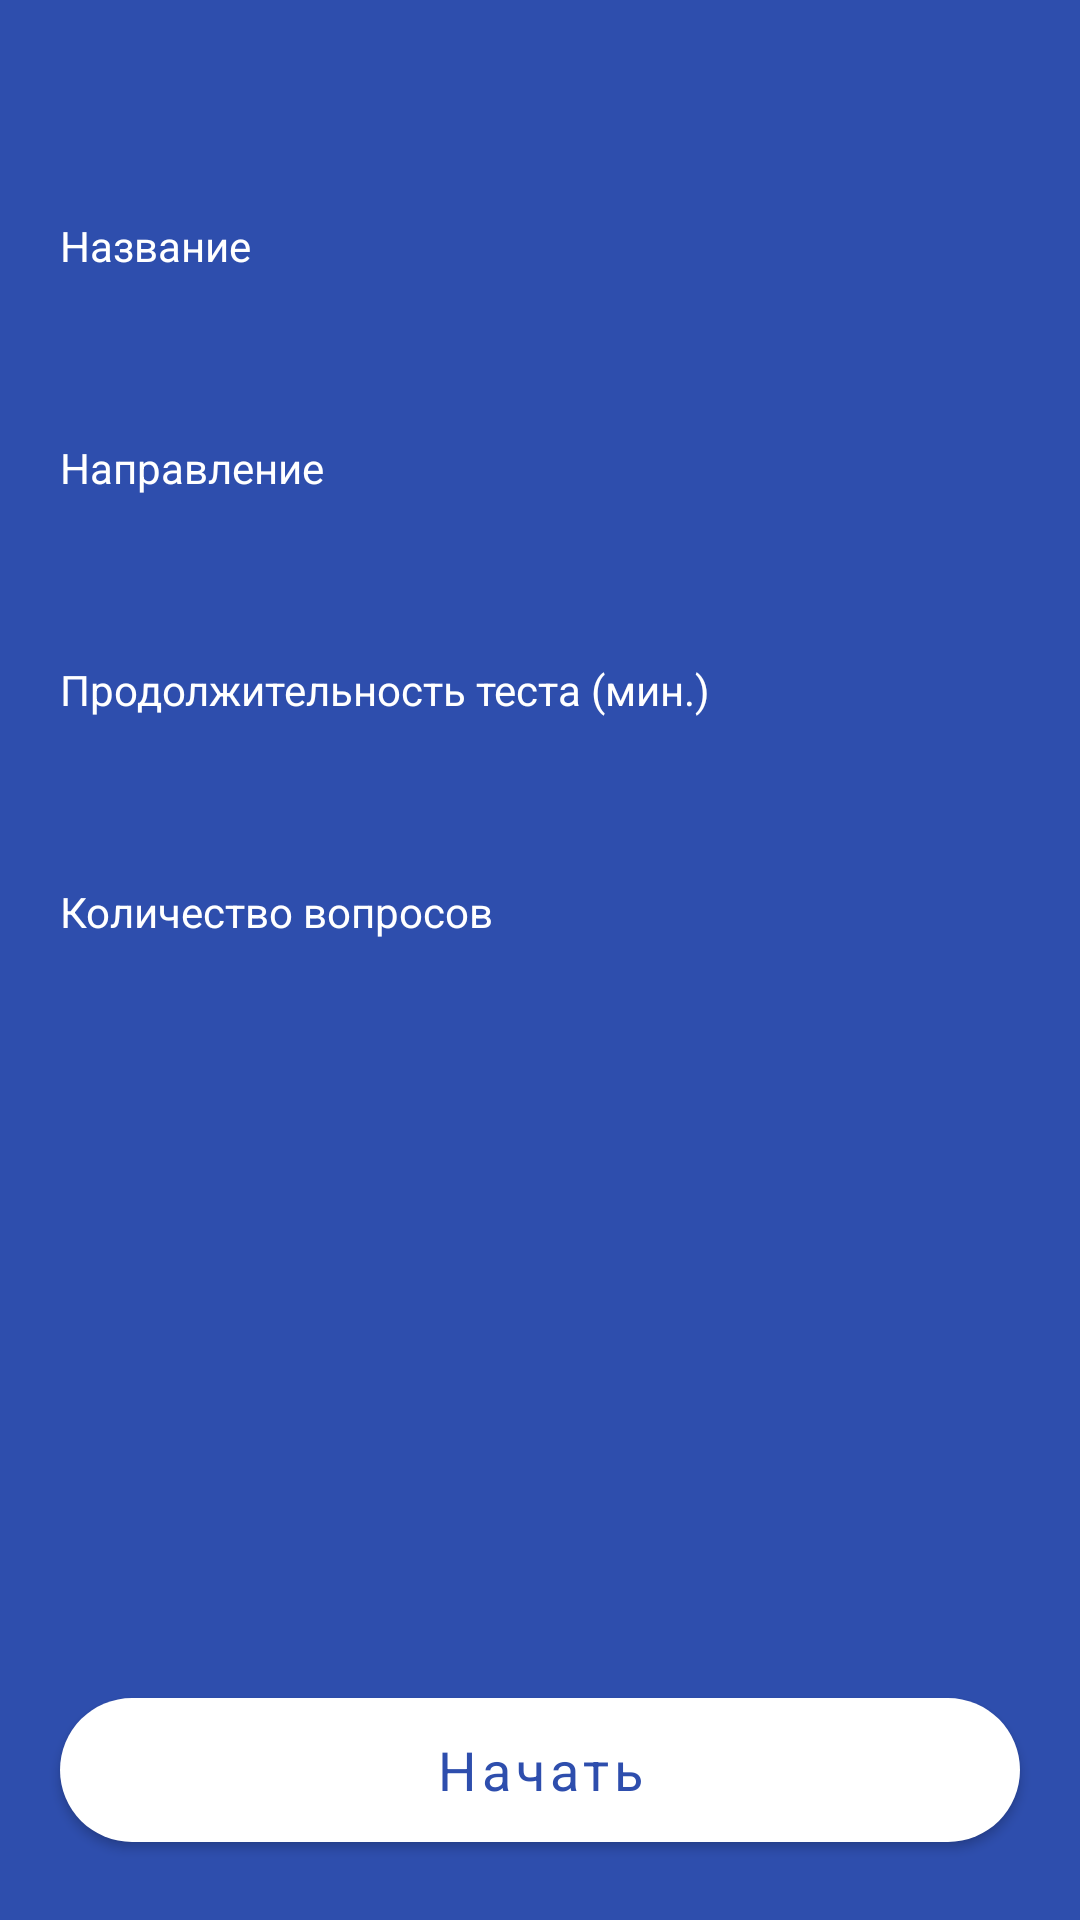

This screen was rendered from an Android layout file. Write that file and the resources it references.
<!-- AndroidManifest.xml: application theme Theme.4tests -->
<!-- res/layout/activity_tests_confirm.xml -->
<?xml version="1.0" encoding="utf-8"?>
<androidx.constraintlayout.widget.ConstraintLayout xmlns:android="http://schemas.android.com/apk/res/android"
    xmlns:app="http://schemas.android.com/apk/res-auto"
    xmlns:tools="http://schemas.android.com/tools"
    android:layout_width="match_parent"
    android:layout_height="match_parent"
    android:background="@color/colorAccent"
    tools:context=".ui.tests_confirm.TestsConfirmActivity">

    <ImageView
        android:id="@+id/testsConfirmBack"
        android:layout_width="30dp"
        android:layout_height="30dp"
        android:layout_margin="20dp"
        android:background="?android:attr/selectableItemBackgroundBorderless"
        android:src="@drawable/ic_arrow_left"
        app:layout_constraintStart_toStartOf="parent"
        app:layout_constraintTop_toTopOf="parent" />

    <TextView
        android:id="@+id/testsConfirmTitle"
        android:layout_width="0dp"
        android:layout_height="wrap_content"
        android:layout_marginTop="20dp"
        android:layout_marginEnd="20dp"
        android:gravity="end"
        android:textColor="@color/colorWhite"
        android:textSize="24sp"
        android:textStyle="bold"
        app:layout_constraintEnd_toEndOf="parent"
        app:layout_constraintStart_toEndOf="@id/testsConfirmBack"
        app:layout_constraintTop_toTopOf="parent" />

    <TextView
        android:id="@+id/testsConfirmNameTitle"
        android:layout_width="0dp"
        android:layout_height="wrap_content"
        android:layout_margin="20dp"
        android:text="@string/stringName"
        android:textColor="@color/colorWhite"
        android:textSize="14sp"
        app:layout_constraintEnd_toEndOf="parent"
        app:layout_constraintStart_toStartOf="parent"
        app:layout_constraintTop_toBottomOf="@id/testsConfirmTitle" />

    <TextView
        android:id="@+id/testsConfirmName"
        android:layout_width="0dp"
        android:layout_height="wrap_content"
        android:layout_marginHorizontal="20dp"
        android:textColor="@color/colorWhite"
        android:textSize="26sp"
        app:layout_constraintEnd_toEndOf="parent"
        app:layout_constraintStart_toStartOf="parent"
        app:layout_constraintTop_toBottomOf="@id/testsConfirmNameTitle" />

    <TextView
        android:id="@+id/testsConfirmDirectionTitle"
        android:layout_width="0dp"
        android:layout_height="wrap_content"
        android:layout_margin="20dp"
        android:text="@string/stringDirection"
        android:textColor="@color/colorWhite"
        android:textSize="14sp"
        app:layout_constraintEnd_toEndOf="parent"
        app:layout_constraintStart_toStartOf="parent"
        app:layout_constraintTop_toBottomOf="@id/testsConfirmName" />

    <TextView
        android:id="@+id/testsConfirmDirection"
        android:layout_width="0dp"
        android:layout_height="wrap_content"
        android:layout_marginHorizontal="20dp"
        android:textColor="@color/colorWhite"
        android:textSize="26sp"
        app:layout_constraintEnd_toEndOf="parent"
        app:layout_constraintStart_toStartOf="parent"
        app:layout_constraintTop_toBottomOf="@id/testsConfirmDirectionTitle" />

    <TextView
        android:id="@+id/testsConfirmCompleteTimeTitle"
        android:layout_width="0dp"
        android:layout_height="wrap_content"
        android:layout_margin="20dp"
        android:text="@string/stringCompleteTime"
        android:textColor="@color/colorWhite"
        android:textSize="14sp"
        app:layout_constraintEnd_toEndOf="parent"
        app:layout_constraintStart_toStartOf="parent"
        app:layout_constraintTop_toBottomOf="@id/testsConfirmDirection" />

    <TextView
        android:id="@+id/testsConfirmCompleteTime"
        android:layout_width="0dp"
        android:layout_height="wrap_content"
        android:layout_marginHorizontal="20dp"
        android:textColor="@color/colorWhite"
        android:textSize="26sp"
        app:layout_constraintEnd_toEndOf="parent"
        app:layout_constraintStart_toStartOf="parent"
        app:layout_constraintTop_toBottomOf="@id/testsConfirmCompleteTimeTitle" />

    <TextView
        android:id="@+id/testsConfirmTasksCountTitle"
        android:layout_width="0dp"
        android:layout_height="wrap_content"
        android:layout_margin="20dp"
        android:text="@string/stringTasksCount"
        android:textColor="@color/colorWhite"
        android:textSize="14sp"
        app:layout_constraintEnd_toEndOf="parent"
        app:layout_constraintStart_toStartOf="parent"
        app:layout_constraintTop_toBottomOf="@id/testsConfirmCompleteTime" />

    <TextView
        android:id="@+id/testsConfirmTasksCount"
        android:layout_width="0dp"
        android:layout_height="wrap_content"
        android:layout_marginHorizontal="20dp"
        android:textColor="@color/colorWhite"
        android:textSize="26sp"
        app:layout_constraintEnd_toEndOf="parent"
        app:layout_constraintStart_toStartOf="parent"
        app:layout_constraintTop_toBottomOf="@id/testsConfirmTasksCountTitle" />

    <com.google.android.material.button.MaterialButton
        android:id="@+id/testsConfirmSubmit"
        android:layout_width="0dp"
        android:layout_height="60dp"
        android:layout_margin="20dp"
        android:text="@string/stringStart"
        android:textAllCaps="false"
        android:textColor="@color/colorAccent"
        android:textSize="18sp"
        app:backgroundTint="@color/colorWhite"
        app:cornerRadius="24dp"
        app:layout_constraintBottom_toBottomOf="parent"
        app:layout_constraintEnd_toEndOf="parent"
        app:layout_constraintStart_toStartOf="parent" />
</androidx.constraintlayout.widget.ConstraintLayout>
<!-- resources referenced by this layout -->
<resources>
  <color name="colorAccent">#2e4ead</color>
  <color name="colorWhite">#FFFFFF</color>
  <string name="stringCompleteTime">Продолжительность теста (мин.)</string>
  <string name="stringDirection">Направление</string>
  <string name="stringName">Название</string>
  <string name="stringStart">Начать</string>
  <string name="stringTasksCount">Количество вопросов</string>
  <style name="Theme.4tests" parent="Theme.MaterialComponents.Light.NoActionBar">
          <item name="colorAccent">@color/colorAccent</item>
          <item name="colorPrimary">@color/colorPrimary</item>
          <item name="colorPrimaryDark">@color/colorPrimaryDark</item>
          <item name="colorControlNormal">@color/colorWhite</item>
          <item name="colorControlHighlight">@color/colorWhite</item>
          <item name="colorControlActivated">@color/colorWhite</item>
  
          <item name="fontFamily">@font/montserrat</item>
      </style>
  <color name="colorPrimary">#FFFFFF</color>
  <color name="colorPrimaryDark">#2e4ead</color>
</resources>
